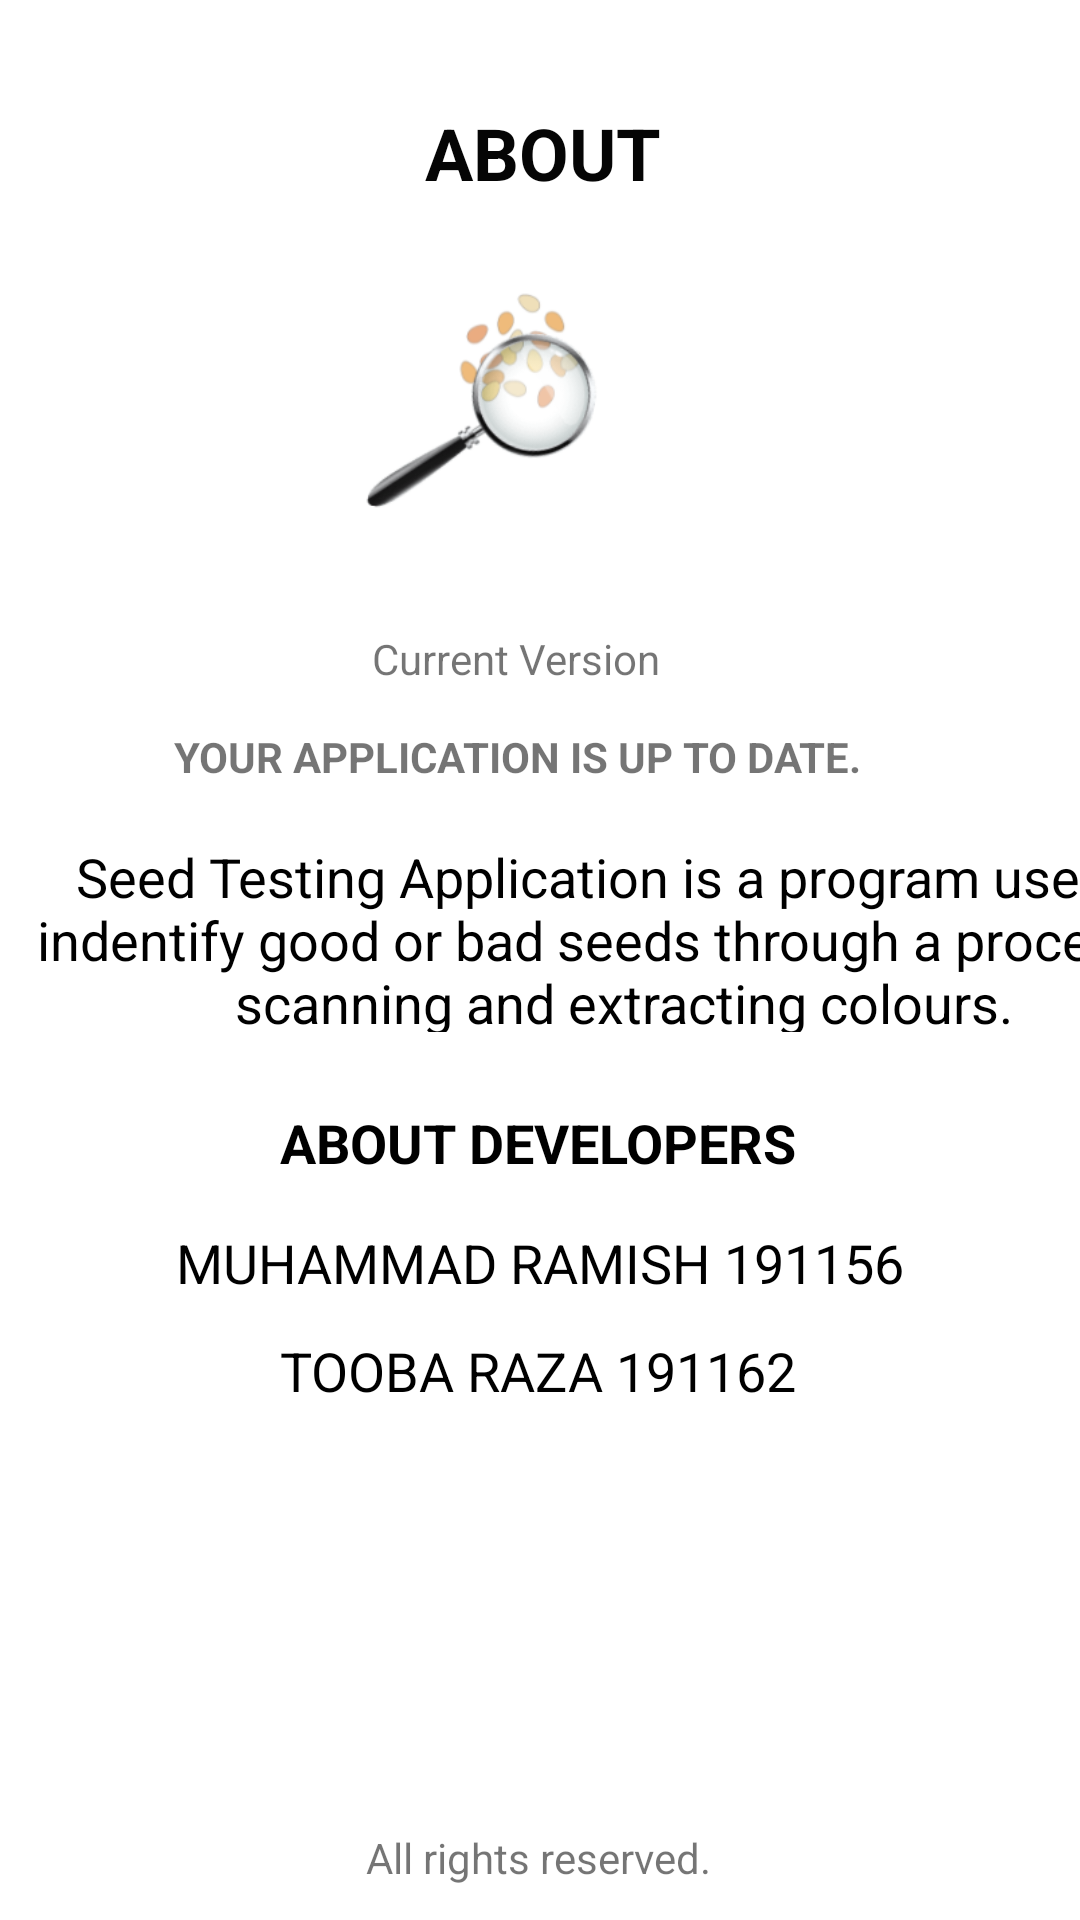

The Android layout XML behind this screen, and the referenced resources:
<!-- AndroidManifest.xml: application theme Theme.Seedtest -->
<!-- res/layout/activity_about.xml -->
<?xml version="1.0" encoding="utf-8"?>
<androidx.constraintlayout.widget.ConstraintLayout xmlns:android="http://schemas.android.com/apk/res/android"
    xmlns:app="http://schemas.android.com/apk/res-auto"
    xmlns:tools="http://schemas.android.com/tools"
    android:layout_width="match_parent"
    android:layout_height="match_parent"
    tools:context=".about">

    <TextView
        android:id="@+id/textview1"
        android:layout_width="113dp"
        android:layout_height="42dp"
        android:gravity="center"
        android:text=" ABOUT"
        android:textColor="#050505"
        android:textSize="24sp"
        android:textStyle="bold"
        app:layout_constraintBottom_toBottomOf="parent"
        app:layout_constraintEnd_toEndOf="parent"
        app:layout_constraintHorizontal_bias="0.493"
        app:layout_constraintStart_toStartOf="parent"
        app:layout_constraintTop_toTopOf="parent"
        app:layout_constraintVertical_bias="0.05" />

    <ImageView
        android:id="@+id/imageView"
        android:layout_width="110dp"
        android:layout_height="94dp"
        android:layout_marginTop="12dp"
        android:foregroundGravity="center"
        app:layout_constraintBottom_toBottomOf="parent"
        app:layout_constraintEnd_toEndOf="parent"
        app:layout_constraintHorizontal_bias="0.448"
        app:layout_constraintStart_toStartOf="parent"
        app:layout_constraintTop_toBottomOf="@+id/textview1"
        app:layout_constraintVertical_bias="0.0"
        app:srcCompat="@drawable/aboutlogo" />

    <TextView
        android:id="@+id/textView2"
        android:layout_width="wrap_content"
        android:layout_height="wrap_content"
        android:layout_marginTop="32dp"
        android:gravity="center"
        android:text="Current Version"
        app:layout_constraintBottom_toBottomOf="parent"
        app:layout_constraintEnd_toEndOf="parent"
        app:layout_constraintHorizontal_bias="0.469"
        app:layout_constraintStart_toStartOf="parent"
        app:layout_constraintTop_toBottomOf="@+id/imageView"
        app:layout_constraintVertical_bias="0.0" />

    <TextView
        android:id="@+id/textView3"
        android:layout_width="wrap_content"
        android:layout_height="wrap_content"
        android:gravity="center"
        android:shadowColor="#8F8B8B"
        android:text="YOUR APPLICATION IS UP TO DATE."
        android:textColorHint="#5E5C5C"
        android:textStyle="bold"
        app:layout_constraintBottom_toBottomOf="parent"
        app:layout_constraintEnd_toEndOf="parent"
        app:layout_constraintHorizontal_bias="0.441"
        app:layout_constraintStart_toStartOf="parent"
        app:layout_constraintTop_toBottomOf="@+id/textView2"
        app:layout_constraintVertical_bias="0.035" />

    <TextView
        android:id="@+id/textView4"
        android:layout_width="391dp"
        android:layout_height="64dp"
        android:layout_marginStart="16dp"
        android:layout_marginLeft="16dp"
        android:layout_marginEnd="16dp"
        android:layout_marginRight="16dp"
        android:gravity="center"
        android:text="Seed Testing Application is a program used to indentify good or bad seeds through a process of scanning and extracting colours."
        android:textColor="#000000"
        android:textSize="18sp"
        app:layout_constraintBottom_toBottomOf="parent"
        app:layout_constraintEnd_toEndOf="parent"
        app:layout_constraintHorizontal_bias="0.06"
        app:layout_constraintStart_toStartOf="parent"
        app:layout_constraintTop_toBottomOf="@+id/textView3"
        app:layout_constraintVertical_bias="0.058" />

    <TextView
        android:id="@+id/textView5"
        android:layout_width="wrap_content"
        android:layout_height="wrap_content"
        android:gravity="center"
        android:text="ABOUT DEVELOPERS"
        android:textColor="#000000"
        android:textSize="18sp"
        android:textStyle="bold"
        app:layout_constraintBottom_toBottomOf="parent"
        app:layout_constraintEnd_toEndOf="parent"
        app:layout_constraintHorizontal_bias="0.497"
        app:layout_constraintStart_toStartOf="parent"
        app:layout_constraintTop_toBottomOf="@+id/textView4"
        app:layout_constraintVertical_bias="0.091" />

    <TextView
        android:id="@+id/textView6"
        android:layout_width="wrap_content"
        android:layout_height="wrap_content"
        android:gravity="center"
        android:text="MUHAMMAD RAMISH 191156"
        android:textColor="#000000"
        android:textSize="18sp"
        app:layout_constraintBottom_toBottomOf="parent"
        app:layout_constraintEnd_toEndOf="parent"
        app:layout_constraintHorizontal_bias="0.497"
        app:layout_constraintStart_toStartOf="parent"
        app:layout_constraintTop_toBottomOf="@+id/textView5"
        app:layout_constraintVertical_bias="0.071" />

    <TextView
        android:id="@+id/textView7"
        android:layout_width="wrap_content"
        android:layout_height="wrap_content"
        android:gravity="center"
        android:text="TOOBA RAZA 191162"
        android:textColor="#000000"
        android:textSize="18sp"
        app:layout_constraintBottom_toBottomOf="parent"
        app:layout_constraintEnd_toEndOf="parent"
        app:layout_constraintHorizontal_bias="0.495"
        app:layout_constraintStart_toStartOf="parent"
        app:layout_constraintTop_toBottomOf="@+id/textView6"
        app:layout_constraintVertical_bias="0.064" />

    <TextView
        android:id="@+id/textView8"
        android:layout_width="wrap_content"
        android:layout_height="wrap_content"
        android:gravity="center"
        android:text="All rights reserved."
        app:layout_constraintBottom_toBottomOf="parent"
        app:layout_constraintEnd_toEndOf="parent"
        app:layout_constraintHorizontal_bias="0.498"
        app:layout_constraintStart_toStartOf="parent"
        app:layout_constraintTop_toBottomOf="@+id/textView7"
        app:layout_constraintVertical_bias="0.925" />
</androidx.constraintlayout.widget.ConstraintLayout>
<!-- resources referenced by this layout -->
<resources>
  <!-- drawable aboutlogo: png bitmap (drawable, 22085 bytes) -->
  <style name="Theme.Seedtest" parent="Theme.MaterialComponents.DayNight.NoActionBar">
          
          <item name="colorPrimary">@color/purple_500</item>
          <item name="colorPrimaryVariant">@color/purple_700</item>
          <item name="colorOnPrimary">@color/white</item>
          
          <item name="colorSecondary">@color/teal_200</item>
          <item name="colorSecondaryVariant">@color/teal_700</item>
          <item name="colorOnSecondary">@color/black</item>
          
          <item name="android:statusBarColor" tools:targetApi="l">?attr/colorPrimaryVariant</item>
          
      </style>
  <!-- not gathered from this repository: default colours our renderer supplied (Android Studio template values) -->
  <color name="purple_500">#FF6200EE</color>
  <color name="purple_700">#FF3700B3</color>
  <color name="teal_200">#FF03DAC5</color>
  <color name="teal_700">#FF018786</color>
  <color name="black">#FF000000</color>
  <color name="white">#FFFFFFFF</color>
</resources>
